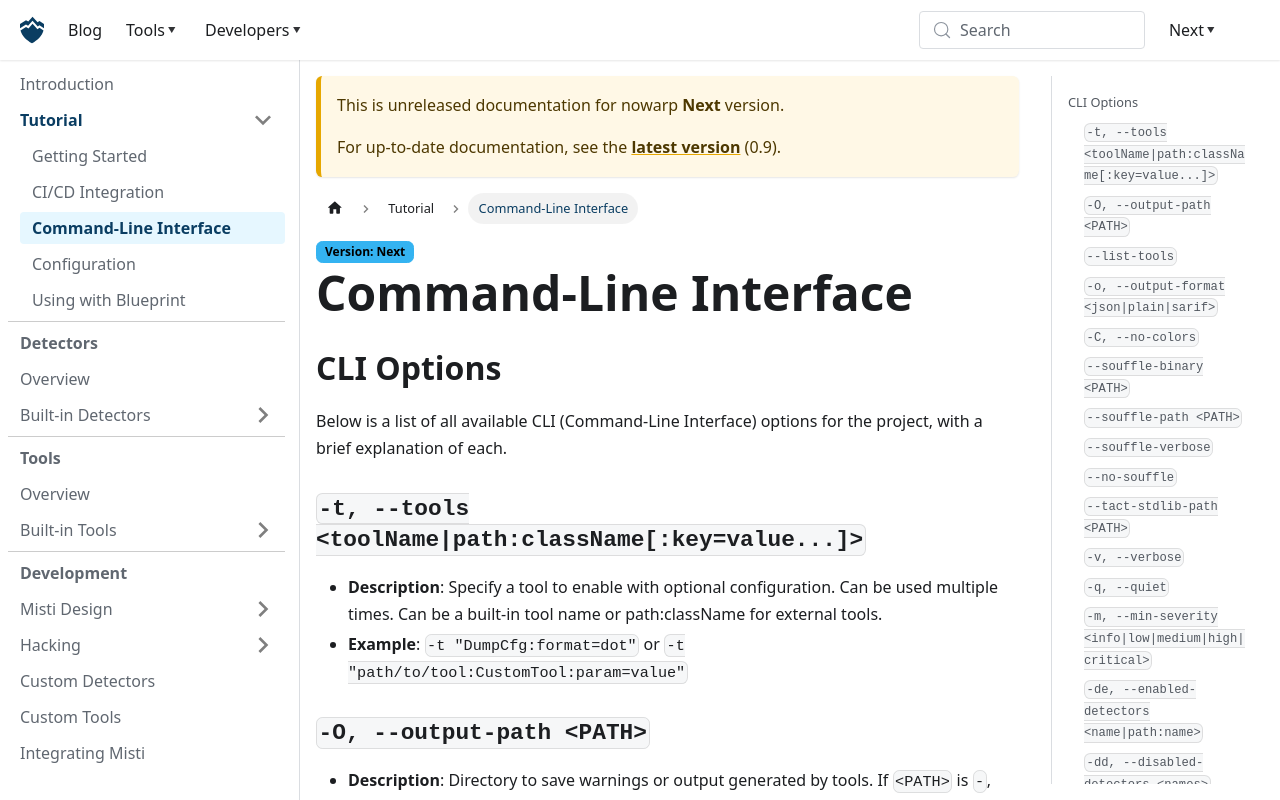

repository: nowarp/nowarp.github.io · page: tools/misti/docs/next/tutorial/cli/index.html · generator: docusaurus

# Command-Line Interface

## CLI Options
Below is a list of all available CLI (Command-Line Interface) options for the project, with a brief explanation of each.

### `-t, --tools <toolName|path:className[:key=value...]>`
- **Description**: Specify a tool to enable with optional configuration. Can be used multiple times. Can be a built-in tool name or path:className for external tools.
- **Example**: `-t "DumpCfg:format=dot"` or `-t "path/to/tool:CustomTool:param=value"`

### `-O, --output-path <PATH>`
- **Description**: Directory to save warnings or output generated by tools. If `<PATH>` is `-`, then stdout is used.
- **Default**: `-`

### `--list-tools`
- **Description**: List available tools and their options.
- **Default**: `false`

### `-o, --output-format <json|plain|sarif>`
- **Description**: Set the output format for all tools and warnings.
- **Default**: `plain`

### `-C, --no-colors`
- **Description**: Disables ANSI colors in the output.
- **Default**: `false`

### `--souffle-binary <PATH>`
- **Description**: Path to the Soufflé binary.
- **Default**: `"souffle"`

### `--souffle-path <PATH>`
- **Description**: Directory to save generated Soufflé files.
- **Default**: `"/tmp/misti/souffle"`

### `--souffle-verbose`
- **Description**: Generate human-readable, but more verbose, Soufflé files.
- **Default**: `false`

### `--no-souffle`
- **Description**: Disable Soufflé detectors.
- **Default**: `false`

### `--tact-stdlib-path <PATH>`
- **Description**: Path to the Tact standard library.

### `-v, --verbose`
- **Description**: Enable verbose output.
- **Default**: `false`

### `-q, --quiet`
- **Description**: Suppress output.
- **Default**: `false`

### `-m, --min-severity <info|low|medium|high|critical>`
- **Description**: Minimum level of severity to report.
- **Default**: `info`

### `-de, --enabled-detectors <name|path:name>`
- **Description**: A comma-separated list of detectors to enable.
- **Argument Validation**: Requires a non-empty list of detector names.

### `-dd, --disabled-detectors <names>`
- **Description**: A comma-separated list of names of detectors to disable.
- **Argument Validation**: Requires a non-empty list of detector names.

### `-A, --all-detectors`
- **Description**: Enable all the available built-in detectors.
- **Default**: `false`

### `-c, --config <PATH>`
- **Description**: Path to the Misti configuration file.

### `--list-detectors`
- **Description**: List available built-in detectors.
- **Default**: `false`

## Exit Codes
Misti returns different exit codes depending on the execution result:
- **0**: Successful execution with no warnings or errors.
- **1**: Warnings were reported.
- **2**: Execution failed due to an internal or execution error.
